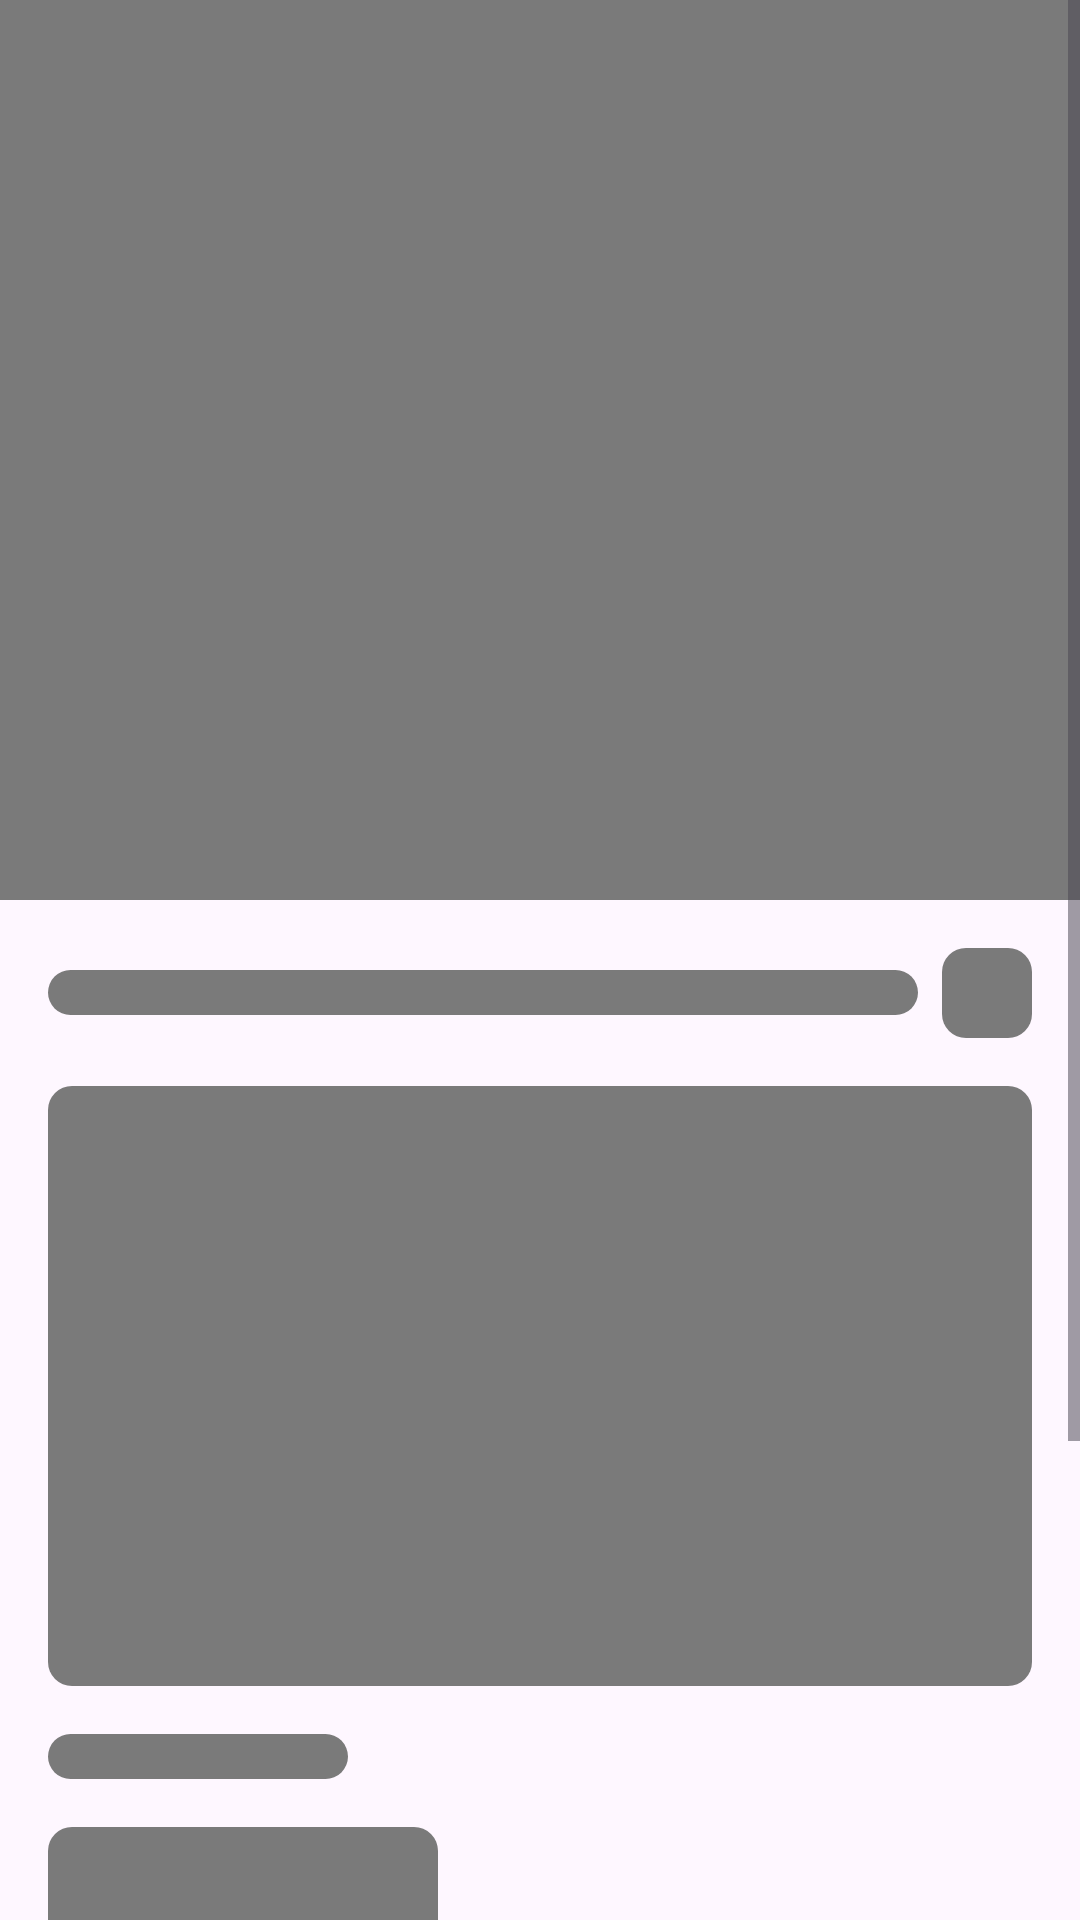

Layout XML and referenced resources for this Android screen:
<!-- AndroidManifest.xml: application theme Theme.NewsApp -->
<!-- res/layout/detail_shimmer_layout.xml -->
<?xml version="1.0" encoding="utf-8"?>
<ScrollView xmlns:android="http://schemas.android.com/apk/res/android"
    android:layout_width="match_parent"
    android:layout_height="match_parent">

    <LinearLayout
        android:layout_width="match_parent"
        android:layout_height="wrap_content"
        android:orientation="vertical">

        <View
            android:layout_width="match_parent"
            android:layout_height="300dp"
            android:background="@color/shimmer_gray" />

        <LinearLayout
            android:layout_width="match_parent"
            android:layout_height="wrap_content"
            android:layout_marginHorizontal="16dp"
            android:layout_marginTop="16dp"
            android:gravity="center"
            android:orientation="horizontal">

            <View
                android:layout_width="0dp"
                android:layout_height="15dp"
                android:layout_marginEnd="8dp"
                android:layout_weight="1"
                android:background="@drawable/shimmer_background_drawable" />

            <View
                android:layout_width="30dp"
                android:layout_height="30dp"
                android:background="@drawable/shimmer_background_drawable" />

        </LinearLayout>

        <View
            android:layout_width="match_parent"
            android:layout_height="200dp"
            android:layout_margin="16dp"
            android:background="@drawable/shimmer_background_drawable" />

        <View
            android:layout_width="100dp"
            android:layout_height="15dp"
            android:layout_marginStart="16dp"
            android:layout_marginBottom="8dp"
            android:background="@drawable/shimmer_background_drawable" />

        <LinearLayout
            android:layout_width="match_parent"
            android:layout_height="wrap_content"
            android:layout_marginHorizontal="16dp"
            android:layout_marginVertical="8dp"
            android:orientation="horizontal">

            <View
                android:layout_width="130dp"
                android:layout_height="110dp"
                android:background="@drawable/shimmer_background_drawable" />

            <View
                android:layout_width="match_parent"
                android:layout_height="15dp"
                android:layout_gravity="center"
                android:layout_marginStart="10dp"
                android:background="@drawable/shimmer_background_drawable" />
        </LinearLayout>

        <LinearLayout
            android:layout_width="match_parent"
            android:layout_height="wrap_content"
            android:layout_marginHorizontal="16dp"
            android:layout_marginVertical="8dp"
            android:orientation="horizontal">

            <View
                android:layout_width="130dp"
                android:layout_height="110dp"
                android:background="@drawable/shimmer_background_drawable" />

            <View
                android:layout_width="match_parent"
                android:layout_height="15dp"
                android:layout_gravity="center"
                android:layout_marginStart="10dp"
                android:background="@drawable/shimmer_background_drawable" />
        </LinearLayout>
    </LinearLayout>
</ScrollView>
<!-- resources referenced by this layout -->
<resources>
  <color name="shimmer_gray">#7A7A7A</color>
  <!-- drawable shimmer_background_drawable (drawable) -->
  <?xml version="1.0" encoding="utf-8"?>
  <shape xmlns:android="http://schemas.android.com/apk/res/android">
      <solid android:color="@color/shimmer_gray"/>
      <corners android:radius="8dp"/>
  </shape>
  <style name="Theme.NewsApp" parent="Base.Theme.NewsApp" />
  <style name="Base.Theme.NewsApp" parent="Theme.Material3.DayNight.NoActionBar">
          
          <item name="colorPrimary">@color/black</item>
          <item name="colorOnPrimary">@color/white</item>
          <item name="android:textColor">@color/black</item>
          <item name="statusBarBackground">@color/white</item>
          <item name="statusBarForeground">@color/black</item>
      </style>
  <color name="black">#FF000000</color>
  <color name="white">#FFFFFFFF</color>
</resources>
